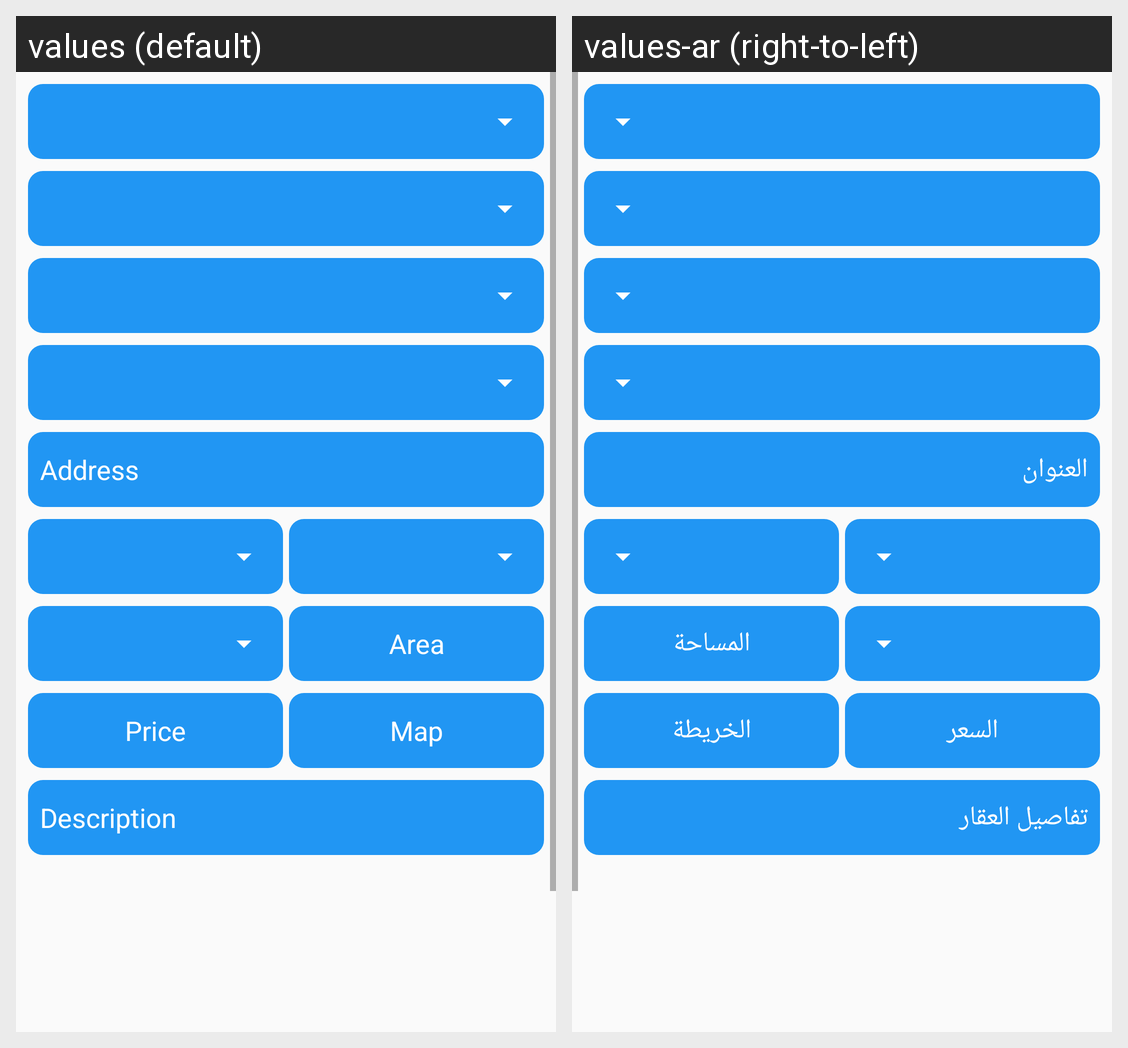

The same Android screen rendered under two of its app's locales, left to right. List the strings drawn on it with the default value and each locale's translation.
Android screen res/layout/fragment_add_product.xml rendered under 2 locales, left to right: values (default), values-ar (right-to-left). Device: Nexus 5 (rendered at 1080×1920; each locale shown at half size, 540×960, under a caption strip naming it); theme AppTheme.
Strings drawn on this screen, with the default value and each locale's value (text and hints the layout hard-codes, and strings that could not be matched under every locale, appear in the picture but are not listed):

address
  values: Address
  values-ar: العنوان

area
  values: Area
  values-ar: المساحة

price
  values: Price
  values-ar: السعر

map
  values: Map
  values-ar: الخريطة

description
  values: Description
  values-ar: تفاصيل العقار
